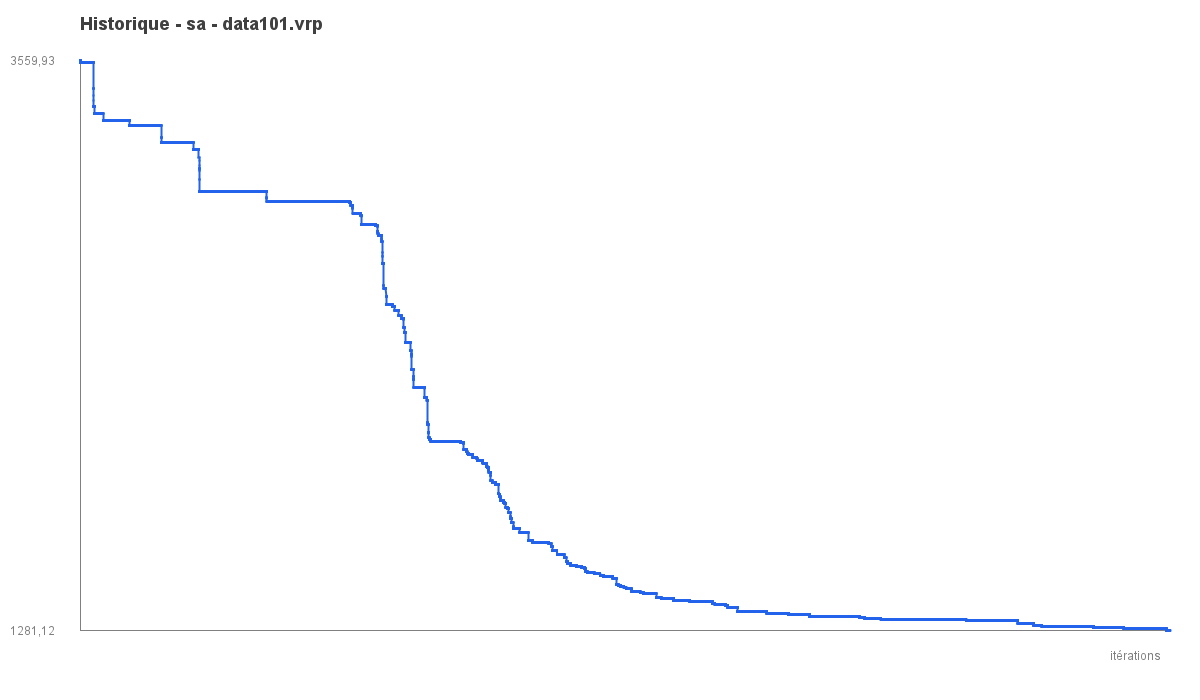

The file beside this chart, header and first rows:
iter, best_objective
1, 3560
2, 3560
3, 3560
4, 3560
5, 3560
6, 3560
7, 3560
8, 3560
9, 3560
10, 3560
11, 3560
12, 3560
13, 3560
14, 3560
15, 3560
16, 3560
17, 3553
18, 3553
19, 3553
20, 3553
21, 3553
22, 3553
23, 3553
24, 3553
25, 3553
26, 3553
27, 3553
28, 3553
29, 3553
30, 3553
31, 3553
32, 3553
33, 3553
34, 3553
35, 3553
36, 3553
37, 3553
38, 3553
39, 3553
40, 3553
41, 3553
42, 3553
43, 3553
44, 3553
45, 3553
46, 3553
47, 3553
48, 3553
49, 3553
50, 3553
51, 3553
52, 3553
53, 3553
54, 3553
55, 3553
56, 3553
57, 3553
58, 3553
59, 3553
60, 3553
... 29,940 more rows
